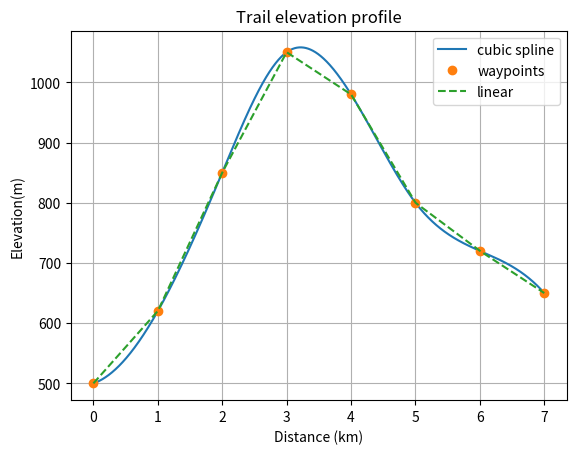

Source code (Python):
import numpy as np
from scipy.interpolate import interp1d, CubicSpline
import matplotlib.pyplot as plt
distance_km=np.array([0,1,2,3,4,5,6,7])
elevation_m=np.array([500,620,850,1050,980,800,720,650])
linear=interp1d(distance_km, elevation_m,kind="linear")
cubic=CubicSpline(distance_km, elevation_m)

for d in (3.5, 6.2):
    print(f"At {d} km--> linear {float(linear(d)):.1f} m,"
          f"cubic {float(cubic(d)):.1f} m")

dense=np.linspace(0,7,1000)
peak=np.argmax(cubic(dense))
print(f"peak: {cubic(dense)[peak]:.1f} m at {dense[peak]:.2f} km")

plt.plot(dense,cubic(dense),label="cubic spline")
plt.plot(distance_km, elevation_m,"o",label="waypoints")
plt.plot(dense, linear(dense),"--", label="linear")
plt.xlabel("Distance (km)")
plt.ylabel("Elevation(m)")
plt.title("Trail elevation profile")
plt.legend()
plt.grid(True)
plt.show()
